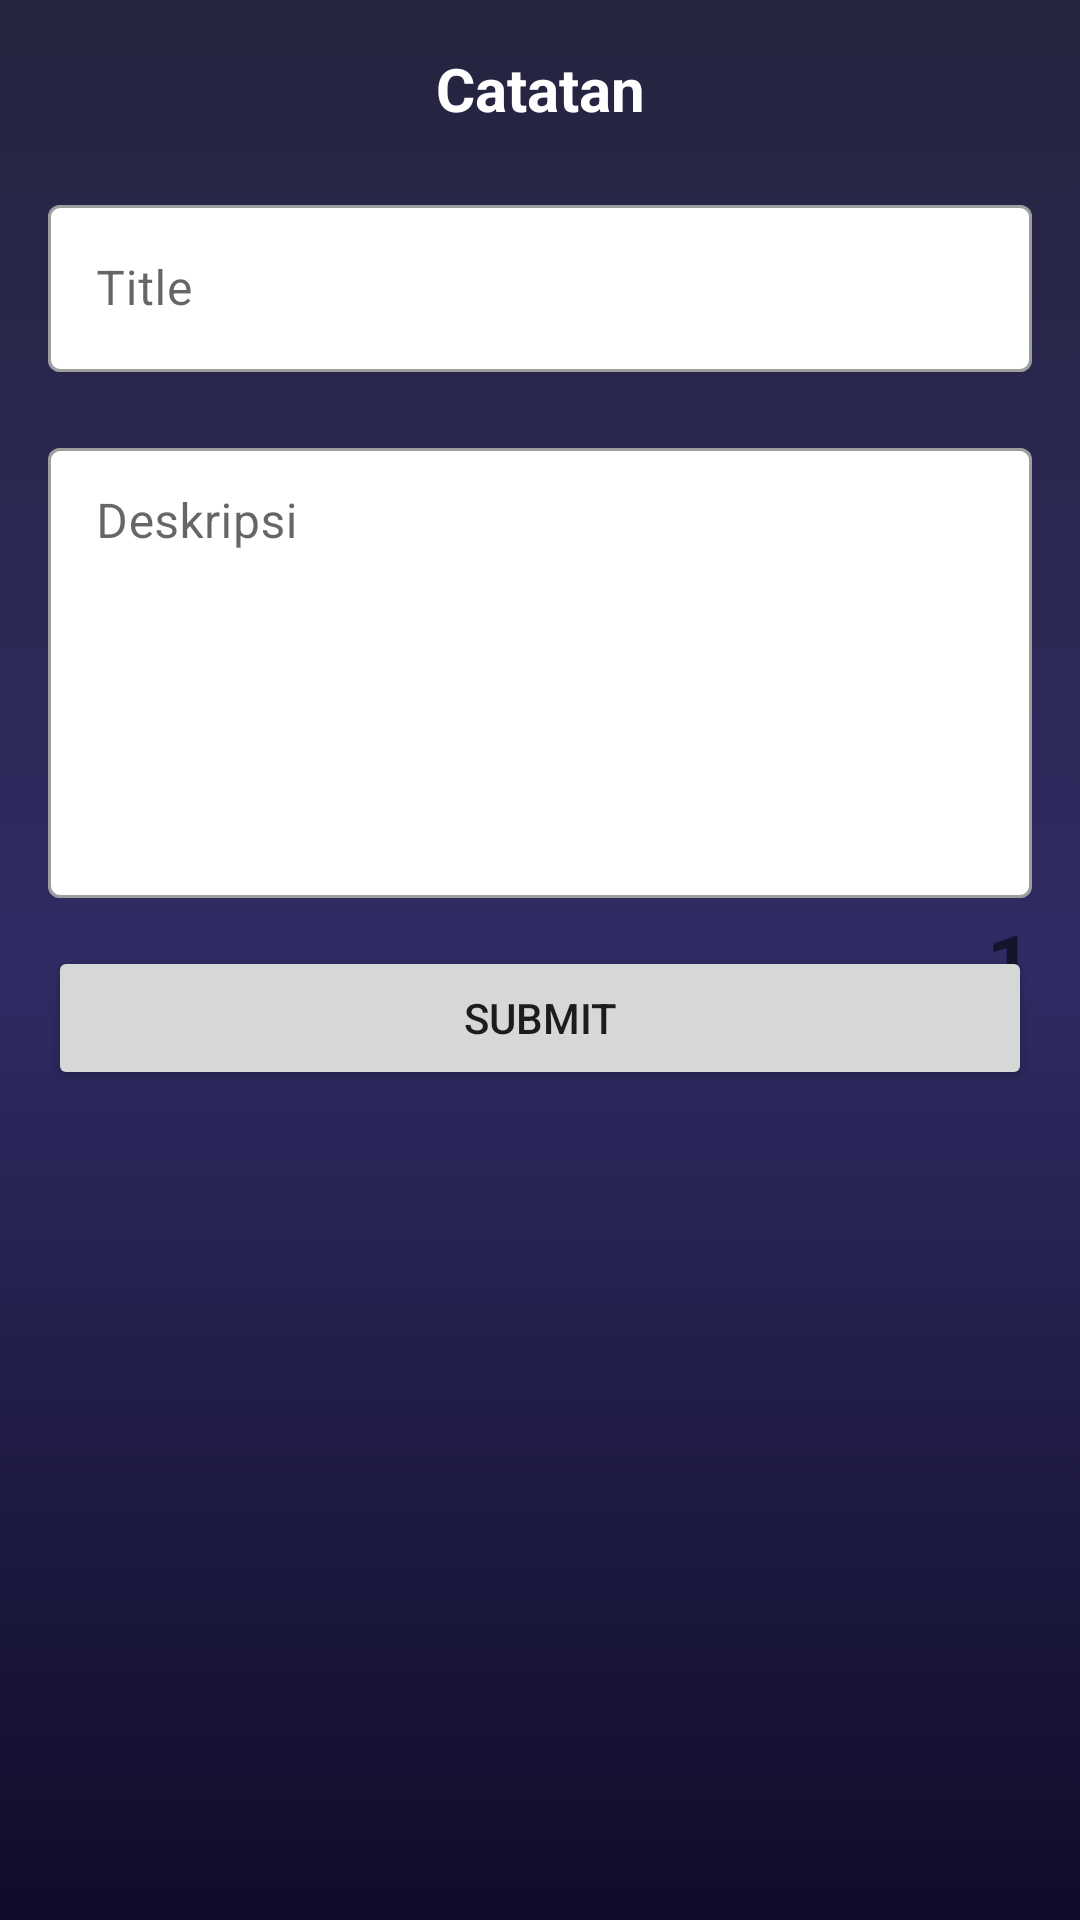

This screen was rendered from an Android layout file. Write that file and the resources it references.
<!-- AndroidManifest.xml: application theme Theme.AppChapterFour -->
<!-- res/layout/fragment_create_note_bottom_sheet.xml -->
<?xml version="1.0" encoding="utf-8"?>
<androidx.constraintlayout.widget.ConstraintLayout xmlns:android="http://schemas.android.com/apk/res/android"
    xmlns:app="http://schemas.android.com/apk/res-auto"
    xmlns:tools="http://schemas.android.com/tools"
    android:layout_width="match_parent"
    android:layout_height="800dp"
    android:padding="16dp"
    android:background="@drawable/backgroundlogin"
    tools:context=".presentation.ui.fragment.CreateNoteBottomSheet">

    

    <TextView
        android:id="@+id/textView"
        android:layout_width="wrap_content"
        android:layout_height="wrap_content"
        android:text="Catatan"
        android:textSize="20sp"
        android:textStyle="bold"
        android:textColor="@color/white"
        app:layout_constraintTop_toTopOf="parent"
        app:layout_constraintStart_toStartOf="parent"
        app:layout_constraintEnd_toEndOf="parent"/>

    
    <com.google.android.material.textfield.TextInputLayout
        android:id="@+id/til_botSheet_title"
        style="@style/Widget.MaterialComponents.TextInputLayout.OutlinedBox"
        android:layout_width="match_parent"
        android:layout_height="wrap_content"
        android:layout_marginTop="20dp"
        android:hint="Title"
        app:boxBackgroundColor="@color/white"
        app:layout_constraintLeft_toLeftOf="parent"
        app:layout_constraintRight_toRightOf="parent"
        app:layout_constraintTop_toBottomOf="@id/textView">

        <com.google.android.material.textfield.TextInputEditText
            android:id="@+id/et_botSheet_title"
            android:layout_width="match_parent"
            android:layout_height="wrap_content"
            android:inputType="textPassword" />

    </com.google.android.material.textfield.TextInputLayout>

    <com.google.android.material.textfield.TextInputLayout
        android:id="@+id/til_botSheet_notes"
        style="@style/Widget.MaterialComponents.TextInputLayout.OutlinedBox"
        android:layout_width="match_parent"
        android:layout_height="wrap_content"
        app:boxBackgroundColor="@color/white"
        android:layout_marginTop="20dp"
        android:hint="Deskripsi"
        app:layout_constraintLeft_toLeftOf="parent"
        app:layout_constraintRight_toRightOf="parent"
        app:layout_constraintTop_toBottomOf="@id/til_botSheet_title">

        <EditText
            android:id="@+id/et_botSheet_notes"
            android:layout_width="match_parent"
            android:layout_height="150dp"
            android:gravity="top"
            android:inputType="text"
            android:overScrollMode="always"
            android:padding="15dp"
            android:scrollbarStyle="insideInset"
            android:scrollbars="vertical" />

    </com.google.android.material.textfield.TextInputLayout>
    <TextView
        android:id="@+id/tv_bottomSheet_createNote_id"
        android:layout_width="wrap_content"
        android:layout_height="wrap_content"
        android:text="1"
        android:textStyle="bold"
        android:textSize="26sp"
        app:layout_constraintBottom_toBottomOf="parent"
        app:layout_constraintEnd_toEndOf="parent"
        app:layout_constraintTop_toTopOf="parent" />

    <Button
        android:id="@+id/btn_botSheet_submit"
        android:layout_width="match_parent"
        android:layout_height="wrap_content"
        android:text="submit"
        android:layout_marginTop="16dp"
        app:layout_constraintTop_toBottomOf="@id/til_botSheet_notes"/>

</androidx.constraintlayout.widget.ConstraintLayout>
<!-- resources referenced by this layout -->
<resources>
  <color name="white">#FFFFFFFF</color>
  <!-- drawable backgroundlogin (drawable) -->
  <?xml version="1.0" encoding="utf-8"?>
  <selector xmlns:android="http://schemas.android.com/apk/res/android">
  
  
      <item>
          <shape>
              <gradient
                  android:angle="90"
                  android:startColor="#0F0C29"
                  android:centerColor="#302B63"
                  android:endColor="#24243E"
                  android:type="linear"/>
          </shape>
      </item>
  </selector>
  <style name="Theme.AppChapterFour" parent="Theme.MaterialComponents.DayNight.DarkActionBar">
          
          <item name="colorPrimary">@color/purple_500</item>
          <item name="colorPrimaryVariant">@color/purple_700</item>
          <item name="colorOnPrimary">@color/white</item>
          
          <item name="colorSecondary">@color/teal_200</item>
          <item name="colorSecondaryVariant">@color/teal_700</item>
          <item name="colorOnSecondary">@color/black</item>
          
          <item name="android:statusBarColor" tools:targetApi="l">?attr/colorPrimaryVariant</item>
          
      </style>
  <color name="purple_500">#0F0C29</color>
  <color name="purple_700">#0F0C29</color>
  <color name="teal_200">#FF03DAC5</color>
  <color name="teal_700">#FF018786</color>
  <color name="black">#FF000000</color>
</resources>
